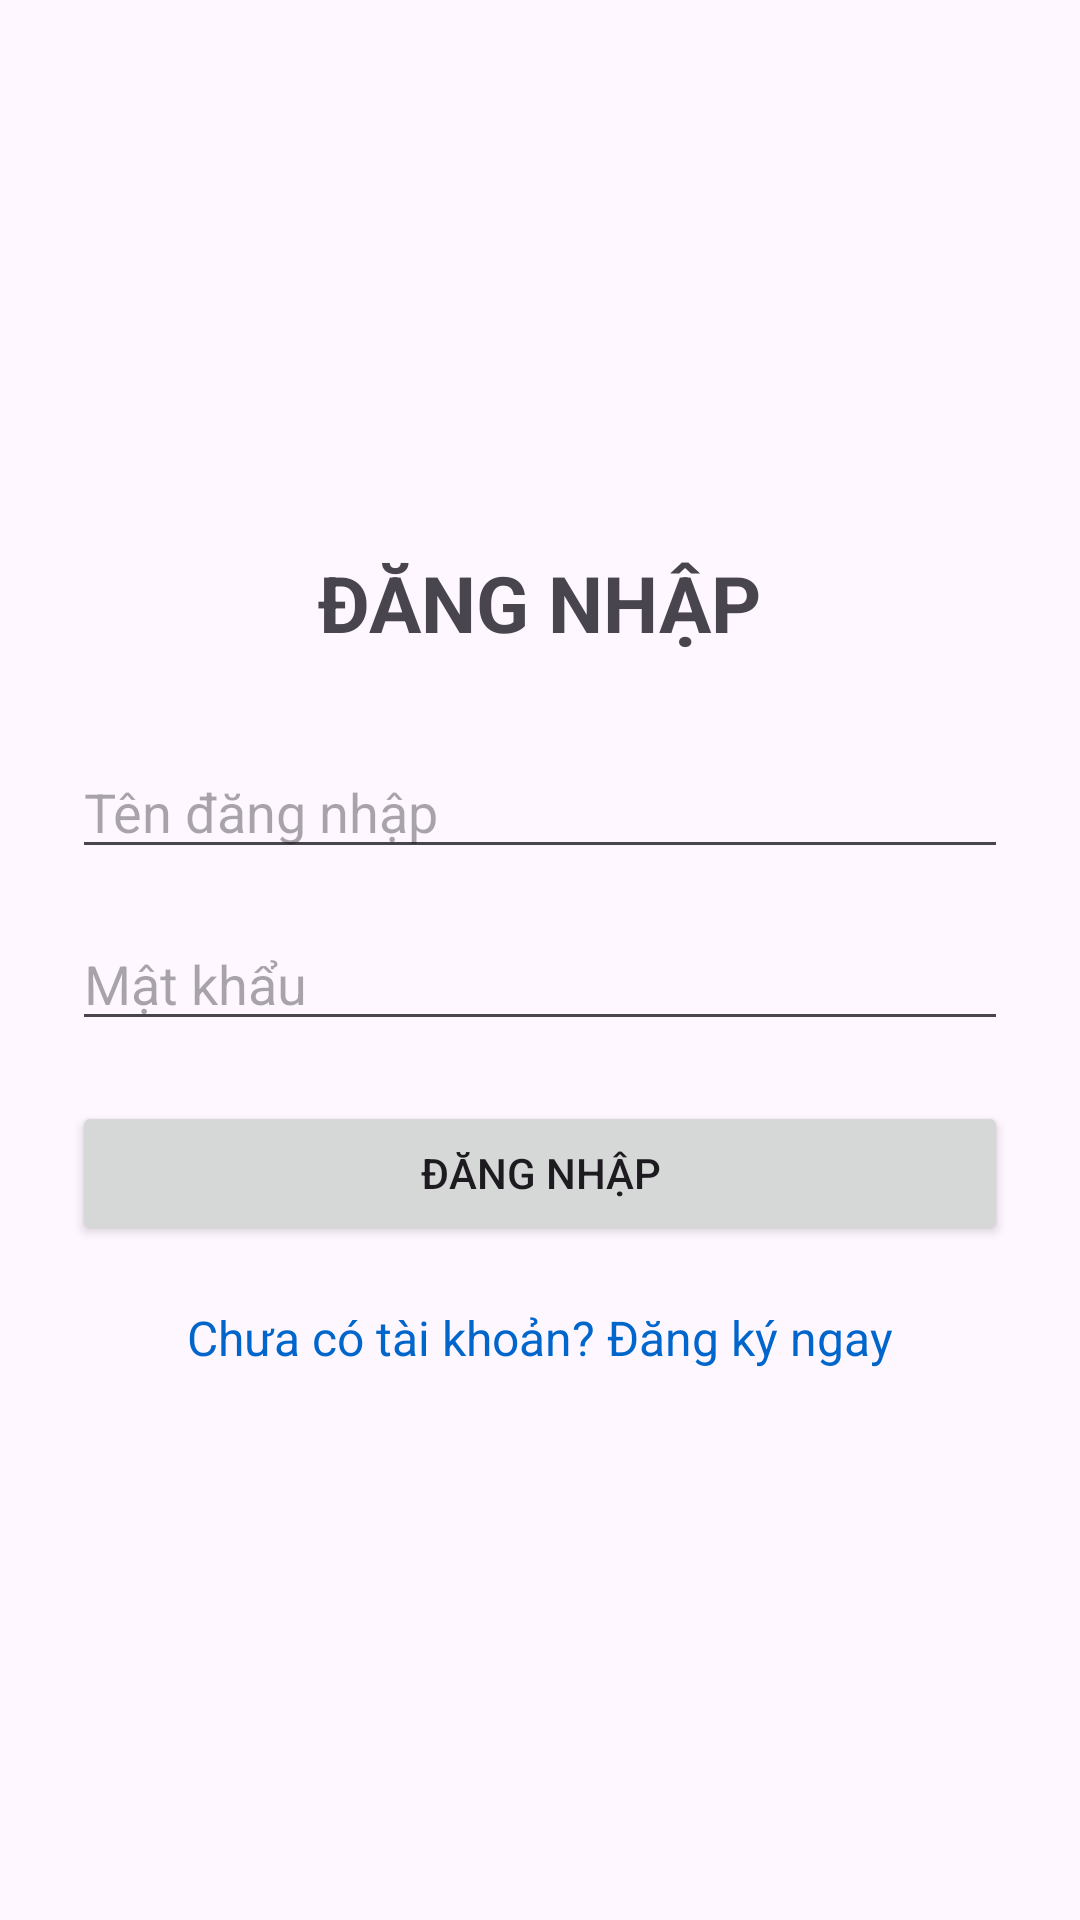

This screen was rendered from an Android layout file. Write that file and the resources it references.
<!-- AndroidManifest.xml: application theme Theme.LearnAndroiApp -->
<!-- res/layout/activity_main.xml -->
<?xml version="1.0" encoding="utf-8"?>
<LinearLayout xmlns:android="http://schemas.android.com/apk/res/android"
    xmlns:app="http://schemas.android.com/apk/res-auto"
    xmlns:tools="http://schemas.android.com/tools"
    android:layout_width="match_parent"
    android:layout_height="match_parent"
    android:orientation="vertical"
    android:gravity="center"
    android:padding="24dp"
    tools:context=".MainActivity">

    <TextView
        android:layout_width="wrap_content"
        android:layout_height="wrap_content"
        android:text="ĐĂNG NHẬP"
        android:textSize="26sp"
        android:textStyle="bold"
        android:layout_marginBottom="30dp"/>

    <EditText
        android:id="@+id/edtTaiKhoan"
        android:layout_width="match_parent"
        android:layout_height="wrap_content"
        android:hint="Tên đăng nhập"
        android:inputType="text"
        android:focusable="true"
        android:focusableInTouchMode="true"
        android:clickable="true"
        android:enabled="true"
        android:layout_marginBottom="16dp"/>

    <EditText
        android:id="@+id/edtMatKhau"
        android:layout_width="match_parent"
        android:layout_height="wrap_content"
        android:hint="Mật khẩu"
        android:inputType="textPassword"
        android:focusable="true"
        android:focusableInTouchMode="true"
        android:clickable="true"
        android:enabled="true"/>

    <Button
        android:id="@+id/btnDangNhap"
        android:layout_width="match_parent"
        android:layout_height="wrap_content"
        android:text="Đăng nhập"
        android:layout_marginTop="20dp"/>

    <TextView
        android:id="@+id/tvDangKy"
        android:layout_width="wrap_content"
        android:layout_height="wrap_content"
        android:text="Chưa có tài khoản? Đăng ký ngay"
        android:textColor="#0066CC"
        android:textSize="16sp"
        android:layout_marginTop="20dp"
        android:clickable="true"
        android:focusable="true"/>

</LinearLayout>
<!-- resources referenced by this layout -->
<resources>
  <style name="Theme.LearnAndroiApp" parent="Base.Theme.LearnAndroiApp" />
  <style name="Base.Theme.LearnAndroiApp" parent="Theme.Material3.DayNight.NoActionBar">
          
          
      </style>
</resources>
